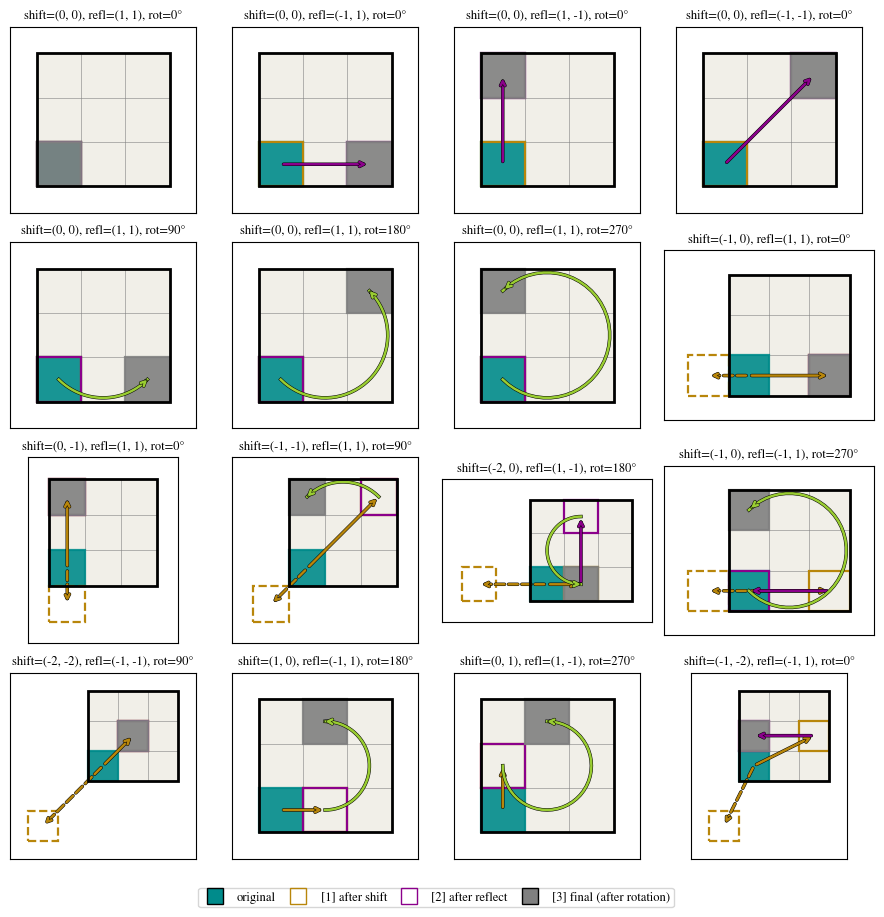

Recreate this plot in Python.
#!/bin/env python
import os
import sys
from pathlib import Path
import numpy as np
import matplotlib.pyplot as plt
import matplotlib.patheffects as pe
from matplotlib.lines import Line2D
from pathlib import Path

"""
Example script to highlilght how cells within the snaphots are repositioned when creating new 'unique' snapshot tiles that are then placed in to the lightcone and/or beam
"""


def plot_settings():
    """
    matplotlib settings for this example. 
    """
    import matplotlib as mpl
    
    # Line Properties
    plt.rcParams["lines.linewidth"]=1.5 
    # Font options
    plt.rcParams["font.size"]=8
    plt.rcParams["font.family"] = "STIXGeneral"
    plt.rcParams["mathtext.fontset"] = "stix"
    plt.rcParams["text.usetex"] = False
    plt.rcParams["legend.labelspacing"]=0.25
    plt.rcParams["legend.columnspacing"]=0.75
    plt.rcParams["legend.borderpad"]=0.3
    plt.rcParams["legend.borderaxespad"]=0.7
    plt.rcParams["legend.fontsize"]=10
    # Figure layour settings
    plt.rcParams["figure.constrained_layout.use"] =True
    plt.rcParams["figure.constrained_layout.h_pad"] =0.005
    plt.rcParams["figure.constrained_layout.w_pad"] =0.005
    plt.rcParams["figure.constrained_layout.hspace"]=0.005
    plt.rcParams["figure.constrained_layout.wspace"]=0.005
    # axes font settings
    mpl.rcParams['axes.labelsize']=10
    mpl.rcParams['figure.labelsize']=10
    mpl.rcParams['xtick.labelsize']=10
    mpl.rcParams['ytick.labelsize']=10
    # axes tick settings
    plt.rcParams["xtick.direction"] ='in'
    plt.rcParams["ytick.direction"] ='in'
    plt.rcParams["xtick.top"]=True
    plt.rcParams["ytick.right"]= True

###################################
# Colors for each stage of repositioning snapshot cells into the lightcone
COL_ORIG   = "darkcyan" 
COL_SHIFT  = "darkgoldenrod" 
COL_GHOST  = "darkgoldenrod" 
COL_REFLECT= "darkmagenta" 
COL_ROTATE = "yellowgreen"
COL_FINAL  = "grey" 
###################################

def rot_matrix_2d(angle_deg):
    """
    2D rotation matrix.

    :param  angle_deg:  rotation angle [deg]
    :type   angle_deg:  float
    """
    a = np.deg2rad(angle_deg)
    c, s = np.round(np.cos(a), 8), np.round(np.sin(a), 8)
    return np.array([[c, -s], [s, c]])

def transform_point(p, reflection, angle_deg, centre):
    """
    Reflect and then rotate a point about the centre.

    :param  p:          point to transform
    :type   p:          np.ndarray
    :param  reflection: per-axis reflection signs (+1/-1)
    :type   reflection: array-like, shape (2,)
    :param  angle_deg:  rotation angle [deg]
    :type   angle_deg:  float
    :param  centre:     centre of the reflection and rotation
    :type   centre:     float
    """
    S = np.diag(reflection)
    R = rot_matrix_2d(angle_deg)
    M = R @ S                      # reflect first, then rotate (established convention)
    return M @ (p - centre) + centre

def wrap_point(p, shift, L):
    return np.mod(p + shift, L)

def plot_transform_grid(examples, L=3.0, selected_cell_centre=(0.5, 0.5), ncols=3, nrows=None, figsize=(7,7), filename="./grid_transform_example.png"):
    """
    Plot a grid of examples showing how a cell is repositioned by a periodic shift, reflection and rotation.

    :param  examples:               (shift, reflection, rotation angle [deg]) of each example
    :type   examples:               list
    :param  L:                      side length of the box, in cells
    :type   L:                      float
    :param  selected_cell_centre:   centre of the cell to reposition
    :type   selected_cell_centre:   tuple
    :param  ncols:                  number of columns in the grid
    :type   ncols:                  int
    :param  nrows:                  number of rows in the grid. If None, use enough rows for all examples
    :type   nrows:                  int
    :param  figsize:                size of the figure
    :type   figsize:                tuple
    :param  filename:               path to write the plot to
    :type   filename:               str
    """
    centre = L / 2.0
    OUTLINE = [pe.Stroke(linewidth=2.5, foreground='black'), pe.Normal()]
    #OUTLINE=None
    def compute_all_steps(p0, shift, reflection, angle_deg):
        """
        Compute the position of the cell after each step of the repositioning.

        Returns a tuple of (original, shifted, wrapped, reflected, rotated, final) positions.

        :param  p0:         original position of the cell
        :type   p0:         np.ndarray
        :param  shift:      shift along each axis
        :type   shift:      np.ndarray
        :param  reflection: per-axis reflection signs (+1/-1)
        :type   reflection: array-like, shape (2,)
        :param  angle_deg:  rotation angle [deg]
        :type   angle_deg:  float
        """
        R = rot_matrix_2d(angle_deg)
        S = np.diag(reflection)

        p1_raw = p0 + shift
        p1 = np.mod(p1_raw, L)

        p2 = S @ (p1 - centre) + centre

        p3_raw = R @ (p2 - centre) + centre
        p3 = np.mod(p3_raw, L)

        return p0, p1_raw, p1, p2, p3_raw, p3

    def draw_box(ax):
        for cx in range(int(L)):
            for cy in range(int(L)):
                ax.add_patch(plt.Rectangle((cx, cy), 1, 1, facecolor='#F1EFE8',
                                            edgecolor='none', zorder=0))
        for k in range(int(L) + 1):
            ax.plot([0, L], [k, k], color='gray', linewidth=0.4, zorder=1)
            ax.plot([k, k], [0, L], color='gray', linewidth=0.4, zorder=1)
        ax.add_patch(plt.Rectangle((0, 0), L, L, fill=False, edgecolor='black',
                                    linewidth=2, zorder=5))

    def draw_rotation_arc(ax, p_start, angle_deg, color):
        if np.isclose(angle_deg % 360, 0):
            return
        radius = np.linalg.norm(p_start - centre)
        theta_start = np.arctan2(p_start[1] - centre, p_start[0] - centre)
        theta_end = theta_start + np.deg2rad(angle_deg)

        thetas = np.linspace(theta_start, theta_end, 40)
        arc_x = centre + radius * np.cos(thetas)
        arc_y = centre + radius * np.sin(thetas)

        line, = ax.plot(arc_x, arc_y, color=color, lw=1.8, zorder=4)
        line.set_path_effects(OUTLINE)

        ann = ax.annotate('', xy=(arc_x[-1], arc_y[-1]), xytext=(arc_x[-2], arc_y[-2]),
                           arrowprops=dict(arrowstyle='->', color=color, lw=1.8),
                           zorder=4)
        ann.arrow_patch.set_path_effects(OUTLINE)

    def draw_step_arrow(ax, p_from, p_to, color, style='-'):
        if np.allclose(p_from, p_to):
            return
        ann = ax.annotate('', xy=p_to, xytext=p_from,
                           arrowprops=dict(arrowstyle='->', color=color, lw=1.8,
                                            linestyle=style), zorder=4)
        ann.arrow_patch.set_path_effects(OUTLINE)

    def draw_outline(ax, p, color, fill=False, lw=1.6, ls='-'):
        ax.add_patch(plt.Rectangle(p - 0.5, 1, 1, fill=fill,
                                    facecolor=color if fill else 'none',
                                    edgecolor=color, linewidth=lw, linestyle=ls,
                                    alpha=0.9 if fill else 1.0, zorder=3))

    p0_base = np.array(selected_cell_centre, dtype=float)
    n = len(examples)
    if nrows is None:
        nrows = int(np.ceil(n / ncols))
    if figsize is None:
        figsize = (4.3 * ncols, 4.3 * nrows)

    fig, axes = plt.subplots(nrows, ncols, figsize=figsize, squeeze=False)

    for idx, (shift, refl, angle) in enumerate(examples):
        i, j = divmod(idx, ncols)
        ax = axes[i, j]
        shift_arr = np.array(shift, dtype=float)
        refl_arr = np.array(refl, dtype=float)

        p0, p1_raw, p1, p2, p3_raw, p3 = compute_all_steps(
            p0_base, shift_arr, refl_arr, angle)

        all_pts = [p0, p1_raw, p1, p2, p3_raw, p3]
        xs = [p[0] for p in all_pts]
        ys = [p[1] for p in all_pts]
        pad = 0.6
        xmin, xmax = min(0.0, min(xs) - 0.5) - pad, max(L, max(xs) + 0.5) + pad
        ymin, ymax = min(0.0, min(ys) - 0.5) - pad, max(L, max(ys) + 0.5) + pad

        draw_box(ax)
        draw_outline(ax, p0, COL_ORIG, fill=True)

        shift_wrapped = not np.allclose(p1_raw, p1)
        if shift_wrapped:
            draw_outline(ax, p1_raw, COL_GHOST, fill=False, ls='--')
            #draw_step_arrow(ax, p0, p1_raw, COL_GHOST, style='--')
            #draw_step_arrow(ax, p1_raw, p1, COL_GHOST, style='--')
            draw_step_arrow(ax, p0, p1, COL_GHOST, style='-')
            draw_step_arrow(ax, p0, p1_raw, COL_GHOST, style='--')
        else:
            draw_step_arrow(ax, p0, p1, COL_SHIFT, style='-')
        draw_outline(ax, p1, COL_SHIFT, fill=False)

        draw_step_arrow(ax, p1, p2, COL_REFLECT, style='-')
        draw_outline(ax, p2, COL_REFLECT, fill=False)

        rotate_wrapped = not np.allclose(p3_raw, p3)
        if rotate_wrapped:
            draw_rotation_arc(ax, p2, angle, COL_GHOST)
            #draw_outline(ax, p3_raw, COL_GHOST, fill=False, ls='--')
            #draw_step_arrow(ax, p3_raw, p3, COL_GHOST, style='--')
            draw_step_arrow(ax, p3_raw, p3, COL_GHOST, style='--')
        else:
            draw_rotation_arc(ax, p2, angle, COL_ROTATE)

        draw_outline(ax, p3, COL_FINAL, fill=True)

        ax.set_xlim(xmin, xmax)
        ax.set_ylim(ymin, ymax)
        ax.set_aspect('equal')
        ax.set_xticks([])
        ax.set_yticks([])
        ax.set_title(f'shift={shift}, refl={refl}, rot={angle}°', fontsize=9)

    # Hide any unused axes if examples doesn't fill the grid exactly
    for idx in range(n, nrows * ncols):
        i, j = divmod(idx, ncols)
        axes[i, j].axis('off')

    legend_elems = [
        Line2D([0], [0], marker='s', color='none', markerfacecolor=COL_ORIG,
               markersize=12, label='original'),
        Line2D([0], [0], marker='s', color='none', markerfacecolor='none',
               markeredgecolor=COL_SHIFT, markersize=12, label='[1] after shift'),
        #Line2D([0], [0], marker='s', color='none', markerfacecolor='none',
        #       markeredgecolor=COL_GHOST, markersize=12, linestyle='--',
        #       label='shift ghost'),
        Line2D([0], [0], marker='s', color='none', markerfacecolor='none',
               markeredgecolor=COL_REFLECT, markersize=12, label='[2] after reflect'),
        Line2D([0], [0], marker='s', color='none', markerfacecolor=COL_FINAL,
               markersize=12, label='[3] final (after rotation)'),
    ]
    fig.legend(handles=legend_elems, loc='lower center', ncol=5, fontsize=9,
               bbox_to_anchor=(0.5, -0.02))

    plt.tight_layout(rect=[0, 0.03, 1, 1])


    plt.savefig(filename,dpi=300, bbox_inches='tight')
    plt.close()

if __name__ == "__main__":
    
    plot_settings() # establish plot settings
    
    output_dir="example_outputs/snapshot_lightcone"
    # ensure output directory exists
    directory_path = Path(output_dir)
    directory_path.mkdir(parents=True, exist_ok=True)

    examples = [
        ((0, 0),   (1, 1),   0),
        ((0, 0),   (-1, 1),  0),
        ((0, 0),   (1, -1),  0),
        ((0, 0),   (-1, -1), 0),
        ((0, 0),   (1, 1),   90),
        ((0, 0),   (1, 1),   180),
        ((0, 0),   (1, 1),   270),
        ((-1, 0),  (1, 1),   0),
        ((0, -1),  (1, 1),   0),
        ((-1, -1), (1, 1),   90),
        ((-2, 0),  (1, -1),  180),
        ((-1, 0),  (-1, 1),  270),
        ((-2, -2), (-1, -1), 90),
        ((1, 0),   (-1, 1),  180),
        ((0, 1),   (1, -1),  270),
        ((-1, -2), (-1, 1),  0),
    ]
    
    plot_transform_grid(examples, L=3.0, selected_cell_centre=(0.5, 0.5),ncols=4, nrows=4, figsize=(9,9), filename=output_dir+"/snapshot_cell_repositioning.png")
